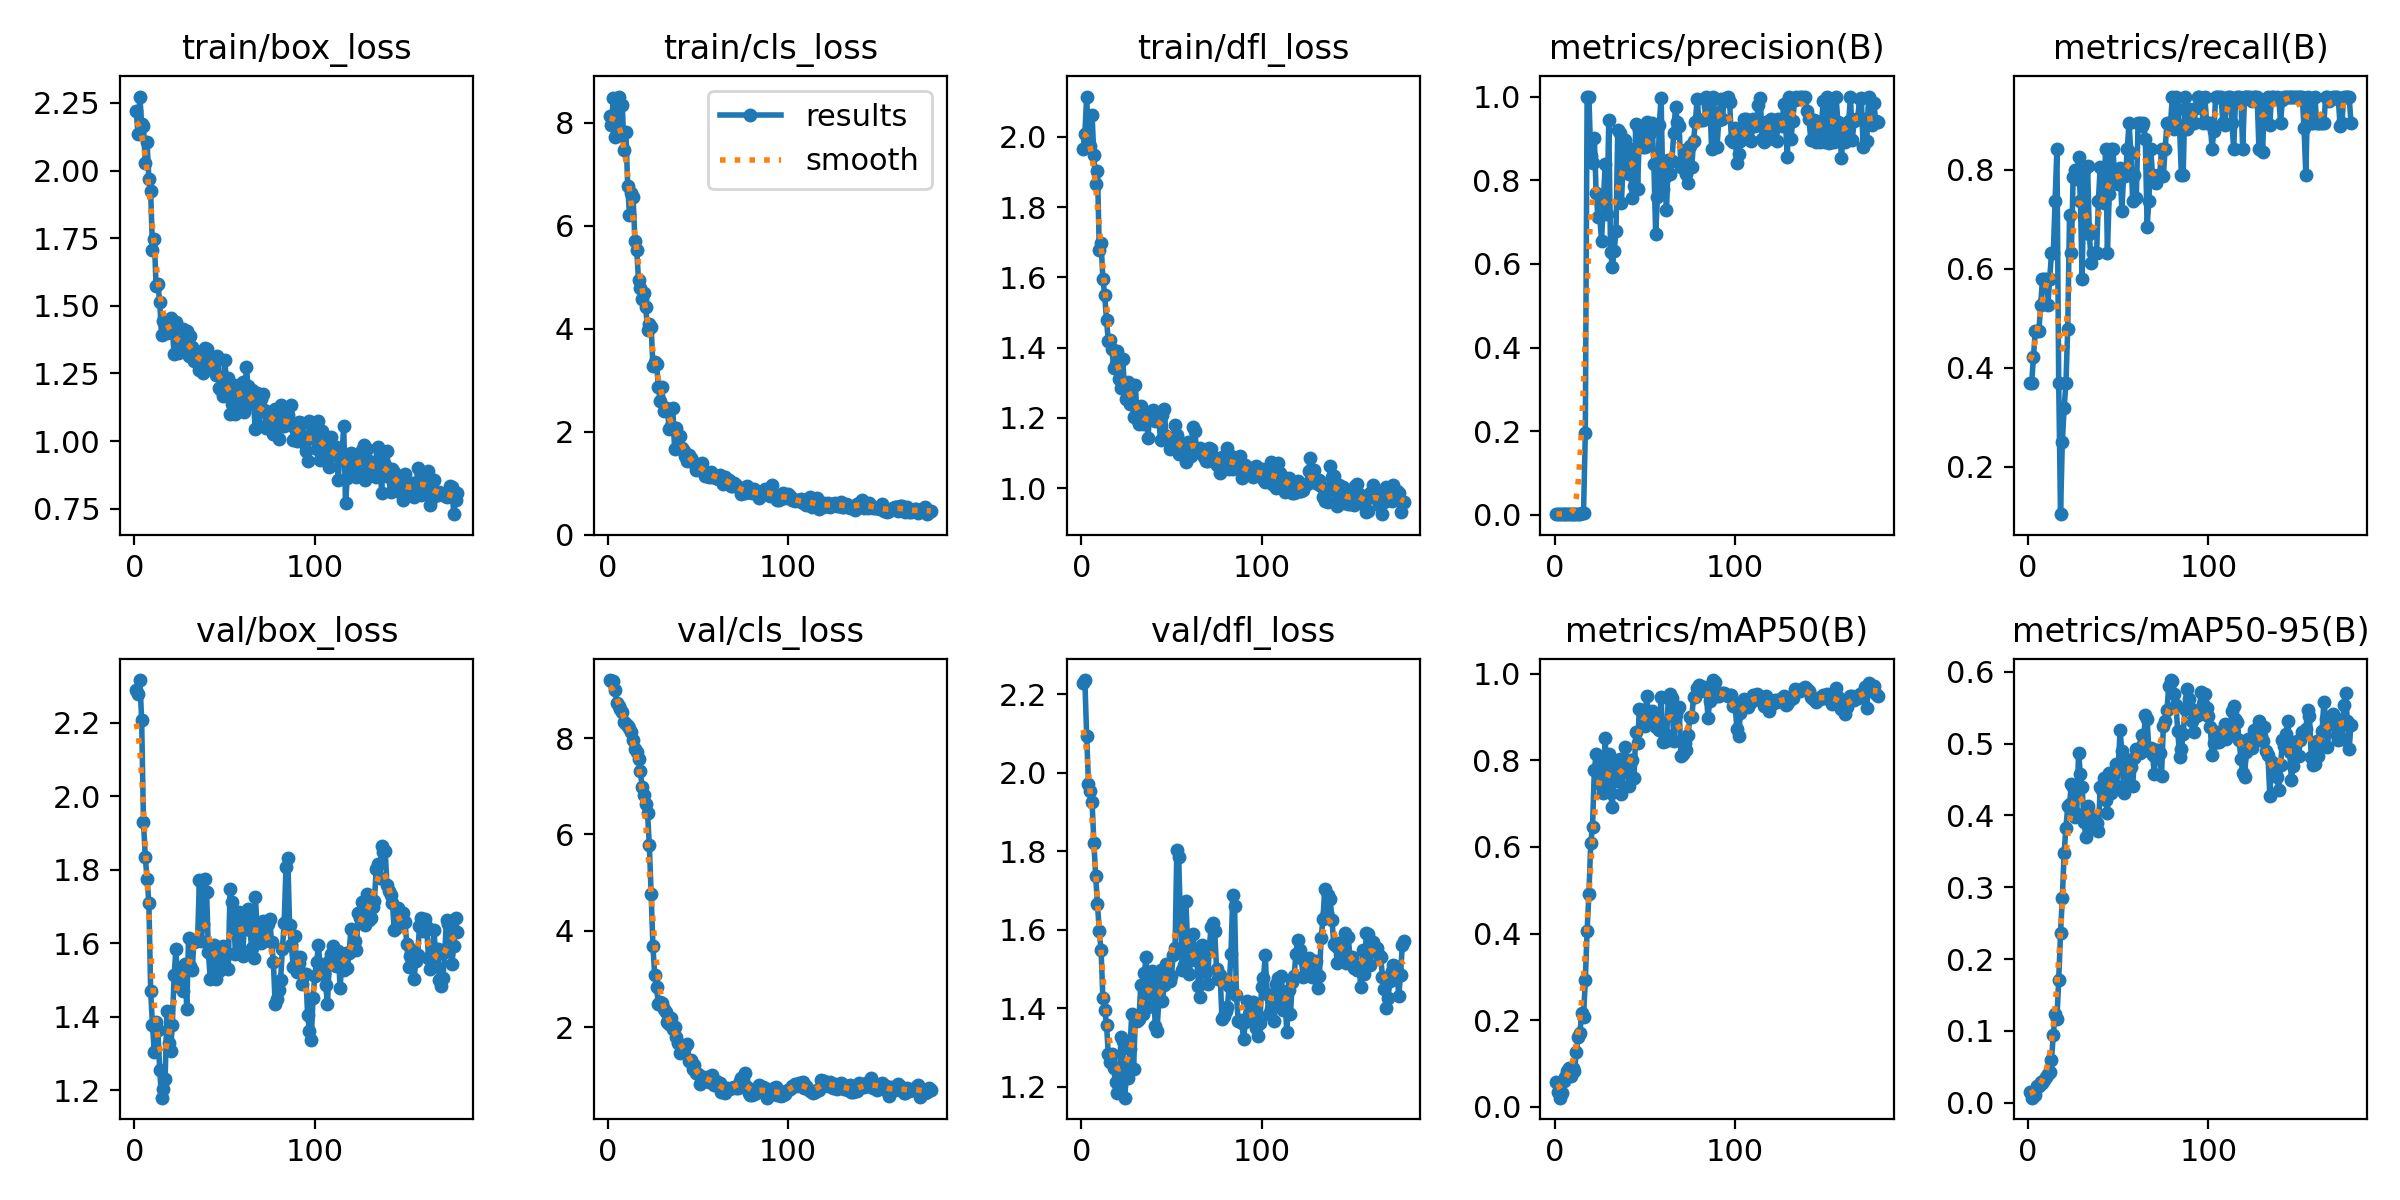

The table this chart was drawn from, first rows:
epoch, time, train/box_loss, train/cls_loss, train/dfl_loss, metrics/precision(B), metrics/recall(B), metrics/mAP50(B), metrics/mAP50-95(B), val/box_loss, val/cls_loss, val/dfl_loss, lr/pg0, lr/pg1, lr/pg2, lr/pg3, lr/pg4, lr/pg5, lr/pg6, lr/pg7
1, 5.99, 2.22, 8.122, 1.966, 0.00167, 0.3684, 0.05754, 0.01447, 2.29, 9.207, 2.229, 0.00018, 6e-05, 0.00018, 6e-05, 0.00018, 6e-05, 0.00018, 6e-05
2, 8.432, 2.133, 7.943, 2.008, 0.00167, 0.3684, 0.03404, 0.00692, 2.278, 9.197, 2.236, 0.0004186, 0.0001395, 0.0004186, 0.0001395, 0.0004186, 0.0001395, 0.0004186, 0.0001395
3, 10.13, 2.273, 8.469, 2.115, 0.0019, 0.421, 0.02107, 0.00915, 2.317, 9.18, 2.095, 0.0006556, 0.0002185, 0.0006556, 0.0002185, 0.0006556, 0.0002185, 0.0006556, 0.0002185
4, 11.69, 2.171, 7.726, 1.988, 0.00214, 0.4737, 0.03198, 0.0101, 2.207, 9.005, 1.973, 0.0008911, 0.000297, 0.0008911, 0.000297, 0.0008911, 0.000297, 0.0008911, 0.000297
5, 13.27, 2.165, 7.957, 1.975, 0.00214, 0.4737, 0.06043, 0.02312, 1.93, 8.73, 1.954, 0.001125, 0.000375, 0.001125, 0.000375, 0.001125, 0.000375, 0.001125, 0.000375
6, 14.85, 2.026, 8.504, 2.062, 0.00214, 0.4737, 0.06793, 0.02374, 1.835, 8.675, 1.925, 0.001357, 0.0004524, 0.001357, 0.0004524, 0.001357, 0.0004524, 0.001357, 0.0004524
7, 16.52, 2.105, 7.755, 1.947, 0.00238, 0.5263, 0.08232, 0.02829, 1.776, 8.603, 1.822, 0.001588, 0.0005293, 0.001588, 0.0005293, 0.001588, 0.0005293, 0.001588, 0.0005293
8, 18.12, 1.968, 8.338, 1.866, 0.00262, 0.5789, 0.09024, 0.02728, 1.71, 8.534, 1.736, 0.001817, 0.0006057, 0.001817, 0.0006057, 0.001817, 0.0006057, 0.001817, 0.0006057
9, 19.71, 1.923, 7.476, 1.904, 0.00262, 0.5789, 0.07087, 0.03193, 1.469, 8.341, 1.665, 0.002045, 0.0006815, 0.002045, 0.0006815, 0.002045, 0.0006815, 0.002045, 0.0006815
10, 21.48, 1.706, 7.817, 1.678, 0.00262, 0.5789, 0.08997, 0.03561, 1.377, 8.3, 1.596, 0.00227, 0.0007568, 0.00227, 0.0007568, 0.00227, 0.0007568, 0.00227, 0.0007568
11, 23.1, 1.746, 6.771, 1.699, 0.00238, 0.5263, 0.0823, 0.03999, 1.303, 8.246, 1.548, 0.002495, 0.0008316, 0.002495, 0.0008316, 0.002495, 0.0008316, 0.002495, 0.0008316
12, 24.68, 1.574, 6.199, 1.594, 0.00262, 0.5789, 0.1261, 0.0427, 1.385, 8.22, 1.425, 0.002718, 0.0009059, 0.002718, 0.0009059, 0.002718, 0.0009059, 0.002718, 0.0009059
13, 26.29, 1.579, 6.624, 1.551, 0.00286, 0.6316, 0.1601, 0.06003, 1.365, 8.119, 1.396, 0.002939, 0.0009796, 0.002939, 0.0009796, 0.002939, 0.0009796, 0.002939, 0.0009796
14, 27.89, 1.515, 6.556, 1.478, 0.00286, 0.6316, 0.1715, 0.09397, 1.255, 7.96, 1.359, 0.003158, 0.001053, 0.003158, 0.001053, 0.003158, 0.001053, 0.003158, 0.001053
15, 29.48, 1.391, 5.71, 1.42, 0.00333, 0.7368, 0.2156, 0.1241, 1.18, 7.781, 1.284, 0.003376, 0.001125, 0.003376, 0.001125, 0.003376, 0.001125, 0.003376, 0.001125
16, 31.09, 1.446, 5.527, 1.422, 0.00381, 0.8421, 0.2074, 0.116, 1.203, 7.71, 1.264, 0.003593, 0.001198, 0.003593, 0.001198, 0.003593, 0.001198, 0.003593, 0.001198
17, 32.69, 1.441, 4.952, 1.396, 0.1947, 0.3684, 0.2926, 0.1714, 1.23, 7.569, 1.283, 0.003808, 0.001269, 0.003808, 0.001269, 0.003808, 0.001269, 0.003808, 0.001269
18, 34.28, 1.4, 4.781, 1.341, 1, 0.1039, 0.4069, 0.2358, 1.416, 7.313, 1.249, 0.004021, 0.00134, 0.004021, 0.00134, 0.004021, 0.00134, 0.004021, 0.00134
19, 35.9, 1.412, 4.572, 1.353, 1, 0.2491, 0.4923, 0.2847, 1.328, 6.99, 1.212, 0.004233, 0.001411, 0.004233, 0.001411, 0.004233, 0.001411, 0.004233, 0.001411
20, 37.53, 1.455, 4.697, 1.39, 0.858, 0.3183, 0.6092, 0.348, 1.307, 6.825, 1.186, 0.004443, 0.001481, 0.004443, 0.001481, 0.004443, 0.001481, 0.004443, 0.001481
21, 39.19, 1.412, 4.415, 1.312, 0.8417, 0.3684, 0.6466, 0.3828, 1.378, 6.629, 1.196, 0.004651, 0.00155, 0.004651, 0.00155, 0.004651, 0.00155, 0.004651, 0.00155
22, 40.81, 1.322, 3.982, 1.286, 0.9008, 0.4785, 0.778, 0.4129, 1.513, 6.445, 1.327, 0.004858, 0.001619, 0.004858, 0.001619, 0.004858, 0.001619, 0.004858, 0.001619
23, 42.46, 1.441, 4.096, 1.367, 0.7704, 0.7074, 0.8137, 0.4155, 1.585, 5.773, 1.316, 0.005064, 0.001688, 0.005064, 0.001688, 0.005064, 0.001688, 0.005064, 0.001688
24, 44.07, 1.324, 4.041, 1.284, 0.7117, 0.6316, 0.7708, 0.4438, 1.484, 4.767, 1.173, 0.005267, 0.001756, 0.005267, 0.001756, 0.005267, 0.001756, 0.005267, 0.001756
25, 45.73, 1.328, 3.283, 1.254, 0.7133, 0.7857, 0.7908, 0.4398, 1.524, 3.674, 1.223, 0.00547, 0.001823, 0.00547, 0.001823, 0.00547, 0.001823, 0.00547, 0.001823
26, 47.98, 1.35, 3.355, 1.301, 0.6549, 0.7993, 0.741, 0.3977, 1.536, 3.076, 1.221, 0.005505, 0.001835, 0.005505, 0.001835, 0.005505, 0.001835, 0.005505, 0.001835
27, 51.04, 1.414, 3.32, 1.24, 0.748, 0.7814, 0.7247, 0.402, 1.469, 2.827, 1.297, 0.005485, 0.001828, 0.005485, 0.001828, 0.005485, 0.001828, 0.005485, 0.001828
28, 53.74, 1.364, 2.868, 1.292, 0.8392, 0.8248, 0.8509, 0.4875, 1.544, 2.475, 1.386, 0.005465, 0.001822, 0.005465, 0.001822, 0.005465, 0.001822, 0.005465, 0.001822
29, 56.8, 1.407, 2.589, 1.204, 0.7185, 0.7368, 0.7591, 0.4581, 1.421, 2.526, 1.246, 0.005446, 0.001815, 0.005446, 0.001815, 0.005446, 0.001815, 0.005446, 0.001815
30, 59.75, 1.316, 2.871, 1.294, 0.9429, 0.5789, 0.8152, 0.4399, 1.615, 2.501, 1.376, 0.005426, 0.001809, 0.005426, 0.001809, 0.005426, 0.001809, 0.005426, 0.001809
31, 62.48, 1.387, 2.405, 1.198, 0.6274, 0.798, 0.7241, 0.3908, 1.537, 2.382, 1.367, 0.005406, 0.001802, 0.005406, 0.001802, 0.005406, 0.001802, 0.005406, 0.001802
32, 66.06, 1.349, 2.456, 1.182, 0.5935, 0.6842, 0.692, 0.3705, 1.526, 2.312, 1.373, 0.005386, 0.001795, 0.005386, 0.001795, 0.005386, 0.001795, 0.005386, 0.001795
33, 68.96, 1.295, 2.441, 1.233, 0.6298, 0.8065, 0.7983, 0.413, 1.605, 2.1, 1.459, 0.005366, 0.001789, 0.005366, 0.001789, 0.005366, 0.001789, 0.005366, 0.001789
34, 72.05, 1.333, 2.053, 1.183, 0.6797, 0.6707, 0.7516, 0.3893, 1.606, 2.056, 1.386, 0.005347, 0.001782, 0.005347, 0.001782, 0.005347, 0.001782, 0.005347, 0.001782
35, 75.15, 1.3, 2.12, 1.187, 0.9206, 0.6115, 0.7703, 0.3997, 1.611, 2.188, 1.491, 0.005327, 0.001776, 0.005327, 0.001776, 0.005327, 0.001776, 0.005327, 0.001776
36, 77.99, 1.265, 2.469, 1.21, 0.913, 0.6316, 0.8027, 0.3846, 1.771, 1.963, 1.531, 0.005307, 0.001769, 0.005307, 0.001769, 0.005307, 0.001769, 0.005307, 0.001769
37, 81.07, 1.287, 1.663, 1.144, 0.7457, 0.6316, 0.7216, 0.3859, 1.608, 1.995, 1.403, 0.005287, 0.001762, 0.005287, 0.001762, 0.005287, 0.001762, 0.005287, 0.001762
38, 84.11, 1.251, 2.073, 1.217, 0.8382, 0.6316, 0.7819, 0.3897, 1.653, 1.79, 1.458, 0.005267, 0.001756, 0.005267, 0.001756, 0.005267, 0.001756, 0.005267, 0.001756
39, 87.41, 1.343, 1.937, 1.198, 0.8964, 0.7368, 0.8317, 0.379, 1.776, 1.665, 1.496, 0.005248, 0.001749, 0.005248, 0.001749, 0.005248, 0.001749, 0.005248, 0.001749
40, 90.47, 1.339, 1.927, 1.223, 0.836, 0.8057, 0.7988, 0.4392, 1.74, 1.467, 1.475, 0.005228, 0.001743, 0.005228, 0.001743, 0.005228, 0.001743, 0.005228, 0.001743
41, 93.28, 1.312, 1.691, 1.19, 0.8155, 0.7368, 0.7409, 0.436, 1.576, 1.505, 1.355, 0.005208, 0.001736, 0.005208, 0.001736, 0.005208, 0.001736, 0.005208, 0.001736
42, 96.29, 1.308, 1.637, 1.195, 0.8744, 0.7333, 0.8016, 0.4526, 1.504, 1.538, 1.343, 0.005188, 0.001729, 0.005188, 0.001729, 0.005188, 0.001729, 0.005188, 0.001729
43, 99.24, 1.274, 1.533, 1.194, 0.7564, 0.8421, 0.8013, 0.4217, 1.593, 1.616, 1.419, 0.005168, 0.001723, 0.005168, 0.001723, 0.005168, 0.001723, 0.005168, 0.001723
44, 102.6, 1.271, 1.429, 1.136, 0.7866, 0.6316, 0.7592, 0.4038, 1.595, 1.655, 1.497, 0.005149, 0.001716, 0.005149, 0.001716, 0.005149, 0.001716, 0.005149, 0.001716
45, 105.8, 1.246, 1.552, 1.208, 0.9344, 0.7506, 0.8664, 0.4586, 1.503, 1.303, 1.419, 0.005129, 0.00171, 0.005129, 0.00171, 0.005129, 0.00171, 0.005129, 0.00171
46, 108.9, 1.316, 1.492, 1.227, 0.7788, 0.8421, 0.839, 0.4317, 1.572, 1.325, 1.461, 0.005109, 0.001703, 0.005109, 0.001703, 0.005109, 0.001703, 0.005109, 0.001703
47, 111.9, 1.195, 1.422, 1.149, 0.9193, 0.8421, 0.9187, 0.4556, 1.526, 1.137, 1.513, 0.005089, 0.001696, 0.005089, 0.001696, 0.005089, 0.001696, 0.005089, 0.001696
48, 114.7, 1.19, 1.399, 1.143, 0.9226, 0.7895, 0.9164, 0.442, 1.538, 1.205, 1.47, 0.005069, 0.00169, 0.005069, 0.00169, 0.005069, 0.00169, 0.005069, 0.00169
49, 117.5, 1.168, 1.268, 1.111, 0.8803, 0.7745, 0.8978, 0.4712, 1.593, 1.036, 1.471, 0.00505, 0.001683, 0.00505, 0.001683, 0.00505, 0.001683, 0.00505, 0.001683
50, 120.5, 1.299, 1.3, 1.138, 0.8796, 0.77, 0.8797, 0.4649, 1.579, 1.021, 1.483, 0.00503, 0.001677, 0.00503, 0.001677, 0.00503, 0.001677, 0.00503, 0.001677
51, 123.6, 1.228, 1.347, 1.134, 0.9385, 0.8033, 0.9485, 0.5184, 1.569, 0.8213, 1.537, 0.00501, 0.00167, 0.00501, 0.00167, 0.00501, 0.00167, 0.00501, 0.00167
52, 126.8, 1.234, 1.4, 1.179, 0.9315, 0.7171, 0.9038, 0.4895, 1.531, 0.9209, 1.553, 0.00499, 0.001663, 0.00499, 0.001663, 0.00499, 0.001663, 0.00499, 0.001663
53, 129.8, 1.101, 1.268, 1.152, 0.9117, 0.7895, 0.9078, 0.4314, 1.747, 0.9715, 1.805, 0.00497, 0.001657, 0.00497, 0.001657, 0.00497, 0.001657, 0.00497, 0.001657
54, 133, 1.139, 1.145, 1.096, 0.9372, 0.7861, 0.9137, 0.4404, 1.712, 0.9322, 1.786, 0.004951, 0.00165, 0.004951, 0.00165, 0.004951, 0.00165, 0.004951, 0.00165
55, 136.3, 1.209, 1.165, 1.125, 0.8384, 0.8421, 0.8991, 0.4461, 1.666, 0.9605, 1.623, 0.004931, 0.001644, 0.004931, 0.001644, 0.004931, 0.001644, 0.004931, 0.001644
56, 139.5, 1.099, 1.128, 1.107, 0.6723, 0.8947, 0.876, 0.4773, 1.571, 0.8678, 1.498, 0.004911, 0.001637, 0.004911, 0.001637, 0.004911, 0.001637, 0.004911, 0.001637
57, 142.6, 1.15, 1.221, 1.111, 0.7598, 0.8326, 0.8928, 0.4676, 1.577, 0.8731, 1.511, 0.004891, 0.00163, 0.004891, 0.00163, 0.004891, 0.00163, 0.004891, 0.00163
58, 145.8, 1.185, 1.119, 1.076, 0.9324, 0.7368, 0.8692, 0.4412, 1.686, 1.012, 1.674, 0.004871, 0.001624, 0.004871, 0.001624, 0.004871, 0.001624, 0.004871, 0.001624
59, 149.1, 1.21, 1.143, 1.132, 0.9969, 0.7895, 0.9473, 0.4797, 1.664, 0.7985, 1.56, 0.004852, 0.001617, 0.004852, 0.001617, 0.004852, 0.001617, 0.004852, 0.001617
60, 152.2, 1.219, 1.11, 1.109, 0.7788, 0.7415, 0.8417, 0.4927, 1.566, 0.8708, 1.487, 0.004832, 0.001611, 0.004832, 0.001611, 0.004832, 0.001611, 0.004832, 0.001611
... 119 more rows
